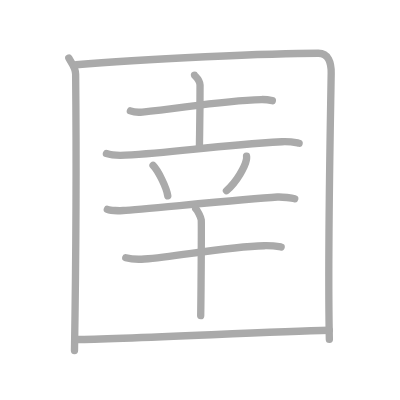
t = 0.00 s
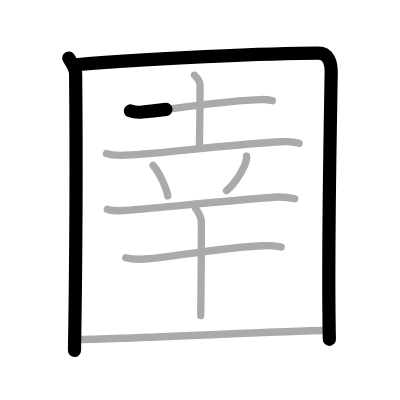
t = 2.25 s
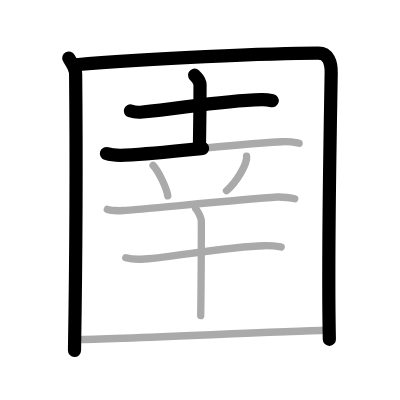
t = 4.50 s
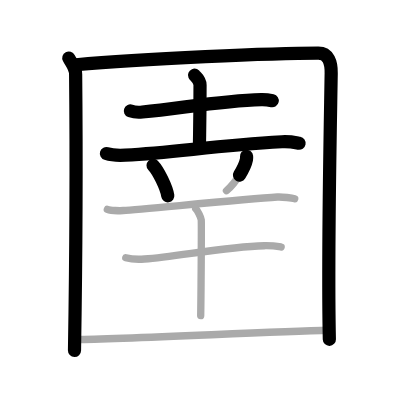
t = 6.50 s
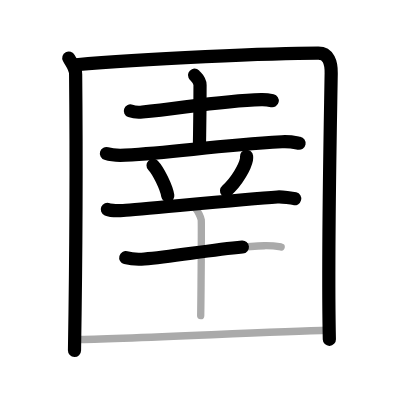
t = 8.75 s
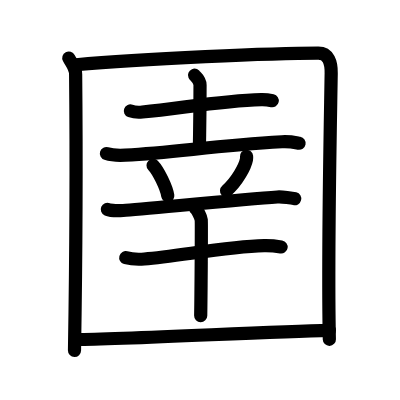
t = 11.00 s

The animated SVG that drew these frames (rendered in a browser with its animation timeline set to each time). Animation: 11 SMIL elements (animate=11); one cycle of 11.00 s.

<?xml version="1.0" standalone="no"?>
<!DOCTYPE svg PUBLIC "-//W3C//DTD SVG 1.1//EN"   "http://www.w3.org/Graphics/SVG/1.1/DTD/svg11.dtd">
<svg width="400px" height="400px"  version="1.1" xmlns="http://www.w3.org/2000/svg">
  <defs>
    <marker id="Triangle" viewBox="0 0 10 10" refX="0" refY="5" markerUnits="strokeWidth" markerWidth="3" style="stroke-opacity:0%;fill:#aaaaaa;" markerHeight="2" orient="auto">
      <path d="M 0 0 L 10 5 L 0 10 z" />
    </marker>
    
    <marker id="Arrow" viewBox="0 0 10 10" refX="5" refY="5" markerUnits="strokeWidth" markerWidth="1.8" style="stroke-opacity:0%;fill:#770000;" markerHeight="2" orient="auto">
      <path d="M 0 4 L 6 4 L 4 1 L 10 5 L 4 9 L 6 6 L 0 6 z" />
        <circle cx="5" cy="5" r="5" />
      </marker>
    
    <marker id="TriangleRed" viewBox="0 0 10 10" refX="0" refY="5" markerUnits="strokeWidth" markerWidth="3" style="stroke-opacity:0%;fill:#CC0000;" markerHeight="2" orient="auto">
      <path d="M 0 0 L 10 5 L 0 10 z" />
    </marker>
    
    <marker id="ArrowRed" viewBox="0 0 10 10" refX="5" refY="5" markerUnits="strokeWidth" markerWidth="1.8" style="stroke-opacity:0%;fill:#CC0000;" markerHeight="2" orient="auto">
      <path d="M 0 4 L 6 4 L 4 1 L 10 5 L 4 9 L 6 6 L 0 6 z" />
        <circle cx="5" cy="5" r="5" />
      </marker>
    
  </defs>
  
  <path style="fill:#ffffff; fill-opacity:100%; fill-rule:evenodd; stroke-width:0;" d="M 0 0 L 400px 0 L 400px 400px L 0 400px L 0 0" />

  <g transform="scale(3.6697247706422 3.6697247706422)">
<path style="fill:none; fill-opacity:0%; fill-rule:evenodd; stroke:#aaaaaa; stroke-opacity:100%; stroke-width: 1.5pt; stroke-linejoin:round; stroke-linecap:round;" d="M18.75 15.82c0.75 1.43 1.84 2.51 1.86 4.41c0.14 14.27 0.14 48.02-0.31 75.27"></path>
<path style="fill:none; fill-opacity:0%; fill-rule:evenodd; stroke:#aaaaaa; stroke-opacity:100%; stroke-width: 1.5pt; stroke-linejoin:round; stroke-linecap:round;" d="M20.73 17.65C38.75 16 74.68 14.5 86.75 14.5c2.75 0 3.55 2.49 3.5 5.5c-0.25 15.75-1 50.25-0.5 72.5"></path>
<path style="fill:none; fill-opacity:0%; fill-rule:evenodd; stroke:#aaaaaa; stroke-opacity:100%; stroke-width: 1.5pt; stroke-linejoin:round; stroke-linecap:round;" d="M35.53 30.22c0.85 0.31 2.42 0.4 3.27 0.31c10.96-1.07 21.39-3.12 32.42-3.4c1.42-0.04 2.27 0.15 2.99 0.31"></path>
<path style="fill:none; fill-opacity:0%; fill-rule:evenodd; stroke:#aaaaaa; stroke-opacity:100%; stroke-width: 1.5pt; stroke-linejoin:round; stroke-linecap:round;" d="M53.02 20.5c0.1 0.23 1.49 1.21 1.49 2.69c0 9.63-0.16 14.46-0.16 16.88"></path>
<path style="fill:none; fill-opacity:0%; fill-rule:evenodd; stroke:#aaaaaa; stroke-opacity:100%; stroke-width: 1.5pt; stroke-linejoin:round; stroke-linecap:round;" d="M29 41.85c1.34 0.43 3.8 0.5 5.14 0.43c14.11-0.78 23.61-2.53 42.68-3.66c2.23-0.13 3.57 0.21 4.69 0.42"></path>
<path style="fill:none; fill-opacity:0%; fill-rule:evenodd; stroke:#aaaaaa; stroke-opacity:100%; stroke-width: 1.5pt; stroke-linejoin:round; stroke-linecap:round;" d="M41.71 45.07c1.42 1.46 3.66 6.02 4.01 8.29"></path>
<path style="fill:none; fill-opacity:0%; fill-rule:evenodd; stroke:#aaaaaa; stroke-opacity:100%; stroke-width: 1.5pt; stroke-linejoin:round; stroke-linecap:round;" d="M67.19 42.58c0.02 0.22 0.03 0.57-0.03 0.89c-0.37 1.87-2.52 5.99-5.45 8.5"></path>
<path style="fill:none; fill-opacity:0%; fill-rule:evenodd; stroke:#aaaaaa; stroke-opacity:100%; stroke-width: 1.5pt; stroke-linejoin:round; stroke-linecap:round;" d="M29.25 57.06c0.79 0.34 3.51 0.36 4.31 0.31c5.47-0.4 32.69-3.02 42.02-3.68c1.31-0.09 4.08 0.29 4.73 0.46"></path>
<path style="fill:none; fill-opacity:0%; fill-rule:evenodd; stroke:#aaaaaa; stroke-opacity:100%; stroke-width: 1.5pt; stroke-linejoin:round; stroke-linecap:round;" d="M34.27 70.22c1.32 0.36 3.76 0.46 5.08 0.36c9.09-0.68 22.18-3.37 32.64-3.62c2.21-0.05 3.53 0.17 4.63 0.35"></path>
<path style="fill:none; fill-opacity:0%; fill-rule:evenodd; stroke:#aaaaaa; stroke-opacity:100%; stroke-width: 1.5pt; stroke-linejoin:round; stroke-linecap:round;" d="M53.34 56.88c0.45 0.41 1.41 2.24 1.5 3.05c0.09 0.81-0.06 21.01-0.15 26.07"></path>
<path style="fill:none; fill-opacity:0%; fill-rule:evenodd; stroke:#aaaaaa; stroke-opacity:100%; stroke-width: 1.5pt; stroke-linejoin:round; stroke-linecap:round;" d="M20.75 92.51c13.07 0 50.96-2.1 69-2.51"></path>

<path style="fill:none; fill-opacity:0%; fill-rule:evenodd; stroke:#000000; stroke-opacity:100%; stroke-width: 2.7pt; stroke-linejoin:round; stroke-linecap:round;" d="M18.75 15.82c0.75 1.43 1.84 2.51 1.86 4.41c0.14 14.27 0.14 48.02-0.31 75.27" pathLength="100" stroke-dashoffset="100" stroke-dasharray="100 105"><animate id="dashAnim1" attributeName="stroke-dashoffset" from="100" to="0" dur="1s" calcMode="linear" fill="freeze"/></path>
<path style="fill:none; fill-opacity:0%; fill-rule:evenodd; stroke:#000000; stroke-opacity:100%; stroke-width: 2.7pt; stroke-linejoin:round; stroke-linecap:round;" d="M20.73 17.65C38.75 16 74.68 14.5 86.75 14.5c2.75 0 3.55 2.49 3.5 5.5c-0.25 15.75-1 50.25-0.5 72.5" pathLength="100" stroke-dashoffset="100" stroke-dasharray="100 105"><animate id="dashAnim2" attributeName="stroke-dashoffset" from="100" to="0" dur="1s" calcMode="linear" begin="dashAnim1.end" fill="freeze"/></path>
<path style="fill:none; fill-opacity:0%; fill-rule:evenodd; stroke:#000000; stroke-opacity:100%; stroke-width: 2.7pt; stroke-linejoin:round; stroke-linecap:round;" d="M35.53 30.22c0.85 0.31 2.42 0.4 3.27 0.31c10.96-1.07 21.39-3.12 32.42-3.4c1.42-0.04 2.27 0.15 2.99 0.31" pathLength="100" stroke-dashoffset="100" stroke-dasharray="100 105"><animate id="dashAnim3" attributeName="stroke-dashoffset" from="100" to="0" dur="1s" calcMode="linear" begin="dashAnim2.end" fill="freeze"/></path>
<path style="fill:none; fill-opacity:0%; fill-rule:evenodd; stroke:#000000; stroke-opacity:100%; stroke-width: 2.7pt; stroke-linejoin:round; stroke-linecap:round;" d="M53.02 20.5c0.1 0.23 1.49 1.21 1.49 2.69c0 9.63-0.16 14.46-0.16 16.88" pathLength="100" stroke-dashoffset="100" stroke-dasharray="100 105"><animate id="dashAnim4" attributeName="stroke-dashoffset" from="100" to="0" dur="1s" calcMode="linear" begin="dashAnim3.end" fill="freeze"/></path>
<path style="fill:none; fill-opacity:0%; fill-rule:evenodd; stroke:#000000; stroke-opacity:100%; stroke-width: 2.7pt; stroke-linejoin:round; stroke-linecap:round;" d="M29 41.85c1.34 0.43 3.8 0.5 5.14 0.43c14.11-0.78 23.61-2.53 42.68-3.66c2.23-0.13 3.57 0.21 4.69 0.42" pathLength="100" stroke-dashoffset="100" stroke-dasharray="100 105"><animate id="dashAnim5" attributeName="stroke-dashoffset" from="100" to="0" dur="1s" calcMode="linear" begin="dashAnim4.end" fill="freeze"/></path>
<path style="fill:none; fill-opacity:0%; fill-rule:evenodd; stroke:#000000; stroke-opacity:100%; stroke-width: 2.7pt; stroke-linejoin:round; stroke-linecap:round;" d="M41.71 45.07c1.42 1.46 3.66 6.02 4.01 8.29" pathLength="100" stroke-dashoffset="100" stroke-dasharray="100 105"><animate id="dashAnim6" attributeName="stroke-dashoffset" from="100" to="0" dur="1s" calcMode="linear" begin="dashAnim5.end" fill="freeze"/></path>
<path style="fill:none; fill-opacity:0%; fill-rule:evenodd; stroke:#000000; stroke-opacity:100%; stroke-width: 2.7pt; stroke-linejoin:round; stroke-linecap:round;" d="M67.19 42.58c0.02 0.22 0.03 0.57-0.03 0.89c-0.37 1.87-2.52 5.99-5.45 8.5" pathLength="100" stroke-dashoffset="100" stroke-dasharray="100 105"><animate id="dashAnim7" attributeName="stroke-dashoffset" from="100" to="0" dur="1s" calcMode="linear" begin="dashAnim6.end" fill="freeze"/></path>
<path style="fill:none; fill-opacity:0%; fill-rule:evenodd; stroke:#000000; stroke-opacity:100%; stroke-width: 2.7pt; stroke-linejoin:round; stroke-linecap:round;" d="M29.25 57.06c0.79 0.34 3.51 0.36 4.31 0.31c5.47-0.4 32.69-3.02 42.02-3.68c1.31-0.09 4.08 0.29 4.73 0.46" pathLength="100" stroke-dashoffset="100" stroke-dasharray="100 105"><animate id="dashAnim8" attributeName="stroke-dashoffset" from="100" to="0" dur="1s" calcMode="linear" begin="dashAnim7.end" fill="freeze"/></path>
<path style="fill:none; fill-opacity:0%; fill-rule:evenodd; stroke:#000000; stroke-opacity:100%; stroke-width: 2.7pt; stroke-linejoin:round; stroke-linecap:round;" d="M34.27 70.22c1.32 0.36 3.76 0.46 5.08 0.36c9.09-0.68 22.18-3.37 32.64-3.62c2.21-0.05 3.53 0.17 4.63 0.35" pathLength="100" stroke-dashoffset="100" stroke-dasharray="100 105"><animate id="dashAnim9" attributeName="stroke-dashoffset" from="100" to="0" dur="1s" calcMode="linear" begin="dashAnim8.end" fill="freeze"/></path>
<path style="fill:none; fill-opacity:0%; fill-rule:evenodd; stroke:#000000; stroke-opacity:100%; stroke-width: 2.7pt; stroke-linejoin:round; stroke-linecap:round;" d="M53.34 56.88c0.45 0.41 1.41 2.24 1.5 3.05c0.09 0.81-0.06 21.01-0.15 26.07" pathLength="100" stroke-dashoffset="100" stroke-dasharray="100 105"><animate id="dashAnim10" attributeName="stroke-dashoffset" from="100" to="0" dur="1s" calcMode="linear" begin="dashAnim9.end" fill="freeze"/></path>
<path style="fill:none; fill-opacity:0%; fill-rule:evenodd; stroke:#000000; stroke-opacity:100%; stroke-width: 2.7pt; stroke-linejoin:round; stroke-linecap:round;" d="M20.75 92.51c13.07 0 50.96-2.1 69-2.51" pathLength="100" stroke-dashoffset="100" stroke-dasharray="100 105"><animate id="dashAnim11" attributeName="stroke-dashoffset" from="100" to="0" dur="1s" calcMode="linear" begin="dashAnim10.end" fill="freeze"/></path>

</g>

</svg>  
          
